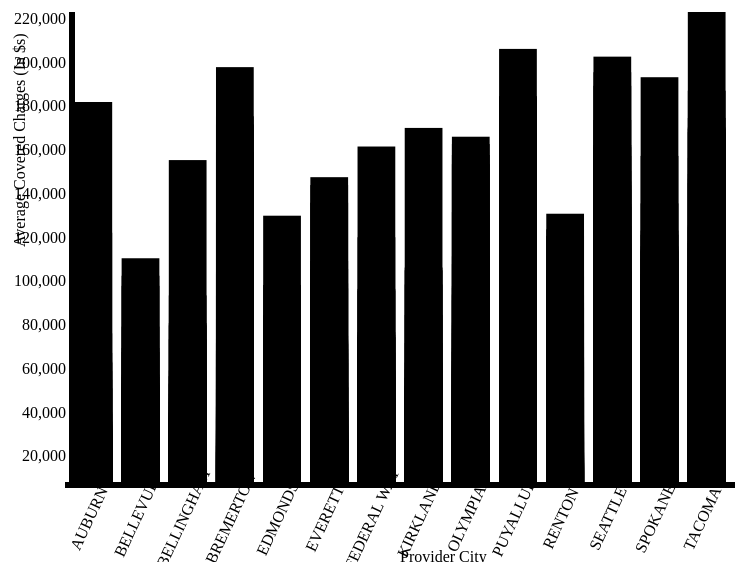
D3 v3 page, settled after 480 driven frames (8 s of simulated time); the page loaded 2 data file(s).


// ── js/main.js
// Nishant Velagapudi
// Info 474
// Assignment 2 - Data Exploration Tool

// I modelled my code after what we saw in Module 8, exercise 3 in class.

$(document).ready(function() {
	// load data
	d3.csv('data/TruncatedData2.csv',function(error, allData){
		var xScale, yScale, currentData, cities;
		
		//currentData contains what is to be displayed, allData contains unfiltered set
		currentData = allData
		var DRGuniques = []

		//put unique DRG codes into array
		for(var i = 0; i < currentData.length; i++){
			if(jQuery.inArray(currentData[i]['DRGDefinition'], DRGuniques) == -1){
				DRGuniques.push(currentData[i]['DRGDefinition'])
			}
		}

		//populate DRG dropdown with unique DRGs
		//code taken from http://stackoverflow.com/questions/9895082/javascript-populate-drop-down-list-with-array

		var select = $("#DRGdef");

		for(var j = 0; j < DRGuniques.length; j++){
			var opt = DRGuniques[j];
		    var el = document.createElement("option");
		    el.textContent = opt;
		    el.value = opt;
		    select.append(el);
		}

		//Globals DRG and City 
		var DRG = "All";
		var money = "AvgCoveredCharges";

		d3.csv('data/cities.csv', function(data){
			cities = data.map(function(d) {
				return[d.City]
			});

		});

		var margin = {
			left:80,
			bottom:80,
			top:50,
			right:50,
		};

		var height = 600 - margin.bottom - margin.top;
		var width = 800 - margin.left - margin.right;

		var svg = d3.select('#vis')
			.append('svg')
			.attr('height', 600)
			.attr('width', 800);

		var Rects = svg.append('g')
			.attr('transform', 'translate(' +  margin.left + ',' + margin.top + ')')
			.attr('height', height)
			.attr('width', width);

		//Axis labels - create g's for axes
		var xAxisLabel = svg.append('g')
										.attr('transform', 'translate(' + margin.left + ',' + (height + margin.top) + ')')
										.attr('class', 'axis');
		var yAxisLabel = svg.append('g')
										.attr('class', 'axis')
										.attr('transform', 'translate(' + (margin.left+10) + ',' + (margin.top) + ')');

		// Place axis text - to fill in depending on filtered data
		var xAxisText = svg.append('text')
										.attr('transform', 'translate(' + (margin.left + width/2) + ',' + (height + margin.top + 80) + ')')
										.attr('class', 'title');
		var yAxisText = svg.append('text')
										.attr('transform', 'translate(' + (margin.left - 40) + ',' + (margin.top + height/2) + ') rotate(-90)')
										.attr('class', 'title');

		// Scale function:
		//customized to take in data, parameters for type of axis desired (categorical)
		// or numeric, which column in the data, and whether or not a log scale
		var setScales = function(data, type, value, log) {
			if(type == 'cat'){
				var domain = data.map(function(d) {return d[value]});
				return d3.scale.ordinal().rangeBands([0,width],.2).domain(domain)
			}
			else
			{
				var min = d3.min(data, function(d){return +d[value]})
				var max = d3.max(data, function(d){return +d[value]})
				if(log == 1){
					return d3.scale.log().range([height,0]).domain([min, max])
				} else {
					return d3.scale.linear().range([height,0]).domain([min, max])
				}
			}
		}

		//set axes from scales
		var setAxes = function(xScale, yScale){
			var xAxis = d3.svg.axis().scale(xScale).orient('bottom');
			var yAxis = d3.svg.axis().scale(yScale).orient('left');

			xAxisLabel.transition().duration(1500).call(xAxis)
											.selectAll("text")
												.attr("transform", function(d) {
							               			return "translate(-18,30) rotate(-65)" 
							               		});
			yAxisLabel.transition().duration(1500).call(yAxis)

			//update axis title based on user selection of payment to view
			var label = "Average Covered Charges"
			if(money == "AvgTotPayments"){
				label = "Average Total Payments"
			} else if (money == "AvgMedicarePayment"){
				label = "Average Medicare Payment"
			}

			xAxisText.text('Provider City')
			yAxisText.text(label + " (In $s)")

		}


		//draw graphs
		var draw = function(data, xval, yval){
			xScale = setScales(data, 'cat', xval, 0)
			yScale = setScales(data, 'reg', yval, 0)

			//.attr('x', function(d){return xScale(d.AvgCoveredCharges)})
			// Set axes
			setAxes(xScale,yScale)

			//binding
			var bars = Rects.selectAll('rect').data(data);

			//visualization
			bars.enter().append('rect')
				.attr('x', function(d) {return xScale(d[xval])})
				.attr('y', height)
				.attr('height', 0)
				.attr('width', xScale.rangeBand());

			bars.exit().remove();

			bars.transition()
				.duration(1500)
				.delay(500)
				.attr('x', function(d) {return xScale(d[xval])})
				.attr('y', function(d) { return yScale(d[yval])})
				.attr('height', function(d) {return height-yScale(d[yval])})
				.attr('width', xScale.rangeBand());
		}

		//filter data if user changes DRG to view
		var filterData = function() {
			if(DRG == "All"){
				currentData = allData
			} else {
				currentData = allData.filter(function(d) {
					return d.DRGDefinition == DRG
				})
			}
		}

		//onchange event
		$("#DRGdef").on('change', function DRGfunction() {
			// Get DRG value
			DRG = $(this).val();

			//Filter data, render chart
			$("#title").text("Cost of DRG Code: " + DRG)
			filterData();
			draw(currentData, 'ProviderCity', money);
		});

		//second onchange event
		$("#moneyValue").on('change', function MoneyFunction() {
			// Get value
			money = $(this).val();

			draw(currentData, 'ProviderCity', money);
		});

		draw(currentData, 'ProviderCity', money)
	});
});

### data: data/TruncatedData2.csv
DRGDefinition, ProviderName, ProviderCity, ZipCode, RefRegion, Discharges, AvgCoveredCharges, AvgTotPayments, AvgMedicarePayment
064 - INTRACRANIAL HEMORRHAGE OR CEREBRA…, AUBURN REGIONAL MEDICAL CENTER, AUBURN, 98001, WA - Seattle, 13, 31301, 12153, 11159
065 - INTRACRANIAL HEMORRHAGE OR CEREBRA…, AUBURN REGIONAL MEDICAL CENTER, AUBURN, 98001, WA - Seattle, 31, 27225, 7817, 6874
066 - INTRACRANIAL HEMORRHAGE OR CEREBRA…, AUBURN REGIONAL MEDICAL CENTER, AUBURN, 98001, WA - Seattle, 18, 23731, 5642, 4642
069 - TRANSIENT ISCHEMIA, AUBURN REGIONAL MEDICAL CENTER, AUBURN, 98001, WA - Seattle, 40, 18791, 5104, 4207
101 - SEIZURES W/O MCC, AUBURN REGIONAL MEDICAL CENTER, AUBURN, 98001, WA - Seattle, 20, 19728, 5243, 4459
177 - RESPIRATORY INFECTIONS & INFLAMMAT…, AUBURN REGIONAL MEDICAL CENTER, AUBURN, 98001, WA - Seattle, 25, 51219, 13343, 12739
178 - RESPIRATORY INFECTIONS & INFLAMMAT…, AUBURN REGIONAL MEDICAL CENTER, AUBURN, 98001, WA - Seattle, 17, 28309, 9739, 8816
189 - PULMONARY EDEMA & RESPIRATORY FAIL…, AUBURN REGIONAL MEDICAL CENTER, AUBURN, 98001, WA - Seattle, 23, 34032, 8943, 8160
190 - CHRONIC OBSTRUCTIVE PULMONARY DISE…, AUBURN REGIONAL MEDICAL CENTER, AUBURN, 98001, WA - Seattle, 48, 27532, 8727, 7337
191 - CHRONIC OBSTRUCTIVE PULMONARY DISE…, AUBURN REGIONAL MEDICAL CENTER, AUBURN, 98001, WA - Seattle, 21, 21662, 6729, 5922
192 - CHRONIC OBSTRUCTIVE PULMONARY DISE…, AUBURN REGIONAL MEDICAL CENTER, AUBURN, 98001, WA - Seattle, 23, 19638, 5020, 4287
193 - SIMPLE PNEUMONIA & PLEURISY W MCC, AUBURN REGIONAL MEDICAL CENTER, AUBURN, 98001, WA - Seattle, 52, 34595, 9983, 9185
194 - SIMPLE PNEUMONIA & PLEURISY W CC, AUBURN REGIONAL MEDICAL CENTER, AUBURN, 98001, WA - Seattle, 65, 24777, 6906, 6189
195 - SIMPLE PNEUMONIA & PLEURISY W/O CC…, AUBURN REGIONAL MEDICAL CENTER, AUBURN, 98001, WA - Seattle, 21, 18333, 4939, 4084
207 - RESPIRATORY SYSTEM DIAGNOSIS W VEN…, AUBURN REGIONAL MEDICAL CENTER, AUBURN, 98001, WA - Seattle, 13, 122190, 36481, 35795
208 - RESPIRATORY SYSTEM DIAGNOSIS W VEN…, AUBURN REGIONAL MEDICAL CENTER, AUBURN, 98001, WA - Seattle, 33, 67287, 16000, 15286
247 - PERC CARDIOVASC PROC W DRUG-ELUTIN…, AUBURN REGIONAL MEDICAL CENTER, AUBURN, 98001, WA - Seattle, 19, 63258, 13559, 12124
253 - OTHER VASCULAR PROCEDURES W CC, AUBURN REGIONAL MEDICAL CENTER, AUBURN, 98001, WA - Seattle, 16, 76234, 16766, 15992
281 - ACUTE MYOCARDIAL INFARCTION, DISCH…, AUBURN REGIONAL MEDICAL CENTER, AUBURN, 98001, WA - Seattle, 13, 27165, 8198, 6925
282 - ACUTE MYOCARDIAL INFARCTION, DISCH…, AUBURN REGIONAL MEDICAL CENTER, AUBURN, 98001, WA - Seattle, 13, 20090, 5551, 4773
287 - CIRCULATORY DISORDERS EXCEPT AMI, …, AUBURN REGIONAL MEDICAL CENTER, AUBURN, 98001, WA - Seattle, 13, 35846, 7479, 6454
291 - HEART FAILURE & SHOCK W MCC, AUBURN REGIONAL MEDICAL CENTER, AUBURN, 98001, WA - Seattle, 76, 30754, 10136, 9518
292 - HEART FAILURE & SHOCK W CC, AUBURN REGIONAL MEDICAL CENTER, AUBURN, 98001, WA - Seattle, 51, 20901, 7030, 6218
293 - HEART FAILURE & SHOCK W/O CC/MCC, AUBURN REGIONAL MEDICAL CENTER, AUBURN, 98001, WA - Seattle, 36, 17744, 4785, 4038
308 - CARDIAC ARRHYTHMIA & CONDUCTION DI…, AUBURN REGIONAL MEDICAL CENTER, AUBURN, 98001, WA - Seattle, 17, 29159, 8930, 7511
309 - CARDIAC ARRHYTHMIA & CONDUCTION DI…, AUBURN REGIONAL MEDICAL CENTER, AUBURN, 98001, WA - Seattle, 22, 17067, 5859, 4889
310 - CARDIAC ARRHYTHMIA & CONDUCTION DI…, AUBURN REGIONAL MEDICAL CENTER, AUBURN, 98001, WA - Seattle, 31, 15518, 3980, 2928
312 - SYNCOPE & COLLAPSE, AUBURN REGIONAL MEDICAL CENTER, AUBURN, 98001, WA - Seattle, 31, 20258, 5007, 4249
313 - CHEST PAIN, AUBURN REGIONAL MEDICAL CENTER, AUBURN, 98001, WA - Seattle, 45, 18500, 3825, 2968
314 - OTHER CIRCULATORY SYSTEM DIAGNOSES…, AUBURN REGIONAL MEDICAL CENTER, AUBURN, 98001, WA - Seattle, 11, 50866, 12669, 12157
329 - MAJOR SMALL & LARGE BOWEL PROCEDUR…, AUBURN REGIONAL MEDICAL CENTER, AUBURN, 98001, WA - Seattle, 12, 181945, 46858, 45797
377 - G.I. HEMORRHAGE W MCC, AUBURN REGIONAL MEDICAL CENTER, AUBURN, 98001, WA - Seattle, 14, 33730, 11897, 11495
378 - G.I. HEMORRHAGE W CC, AUBURN REGIONAL MEDICAL CENTER, AUBURN, 98001, WA - Seattle, 22, 25293, 8138, 6031
389 - G.I. OBSTRUCTION W CC, AUBURN REGIONAL MEDICAL CENTER, AUBURN, 98001, WA - Seattle, 13, 39383, 7505, 6724
391 - ESOPHAGITIS, GASTROENT & MISC DIGE…, AUBURN REGIONAL MEDICAL CENTER, AUBURN, 98001, WA - Seattle, 15, 40141, 7802, 7052
392 - ESOPHAGITIS, GASTROENT & MISC DIGE…, AUBURN REGIONAL MEDICAL CENTER, AUBURN, 98001, WA - Seattle, 67, 20222, 5031, 4223
394 - OTHER DIGESTIVE SYSTEM DIAGNOSES W…, AUBURN REGIONAL MEDICAL CENTER, AUBURN, 98001, WA - Seattle, 12, 21325, 6939, 6284
439 - DISORDERS OF PANCREAS EXCEPT MALIG…, AUBURN REGIONAL MEDICAL CENTER, AUBURN, 98001, WA - Seattle, 13, 24331, 7044, 6263
470 - MAJOR JOINT REPLACEMENT OR REATTAC…, AUBURN REGIONAL MEDICAL CENTER, AUBURN, 98001, WA - Seattle, 30, 62683, 14574, 13489
481 - HIP & FEMUR PROCEDURES EXCEPT MAJO…, AUBURN REGIONAL MEDICAL CENTER, AUBURN, 98001, WA - Seattle, 12, 58932, 12669, 11645
536 - FRACTURES OF HIP & PELVIS W/O MCC, AUBURN REGIONAL MEDICAL CENTER, AUBURN, 98001, WA - Seattle, 12, 14051, 4942, 3816
602 - CELLULITIS W MCC, AUBURN REGIONAL MEDICAL CENTER, AUBURN, 98001, WA - Seattle, 13, 31994, 10103, 9218
603 - CELLULITIS W/O MCC, AUBURN REGIONAL MEDICAL CENTER, AUBURN, 98001, WA - Seattle, 55, 19253, 5799, 4971
640 - MISC DISORDERS OF NUTRITION,METABO…, AUBURN REGIONAL MEDICAL CENTER, AUBURN, 98001, WA - Seattle, 31, 29890, 7953, 7555
641 - MISC DISORDERS OF NUTRITION,METABO…, AUBURN REGIONAL MEDICAL CENTER, AUBURN, 98001, WA - Seattle, 31, 15123, 4781, 3989
682 - RENAL FAILURE W MCC, AUBURN REGIONAL MEDICAL CENTER, AUBURN, 98001, WA - Seattle, 16, 35777, 11118, 10556
683 - RENAL FAILURE W CC, AUBURN REGIONAL MEDICAL CENTER, AUBURN, 98001, WA - Seattle, 23, 23611, 6919, 6235
689 - KIDNEY & URINARY TRACT INFECTIONS …, AUBURN REGIONAL MEDICAL CENTER, AUBURN, 98001, WA - Seattle, 35, 32674, 8330, 7597
690 - KIDNEY & URINARY TRACT INFECTIONS …, AUBURN REGIONAL MEDICAL CENTER, AUBURN, 98001, WA - Seattle, 58, 17133, 5335, 4503
… [head cut at 6 KiB]
### data: data/cities.csv
City
AUBURN
BELLEVUE
BELLINGHAM
BREMERTON
EDMONDS
EVERETT
FEDERAL WAY
KIRKLAND
OLYMPIA
PUYALLUP
RENTON
SEATTLE
SPOKANE
TACOMA